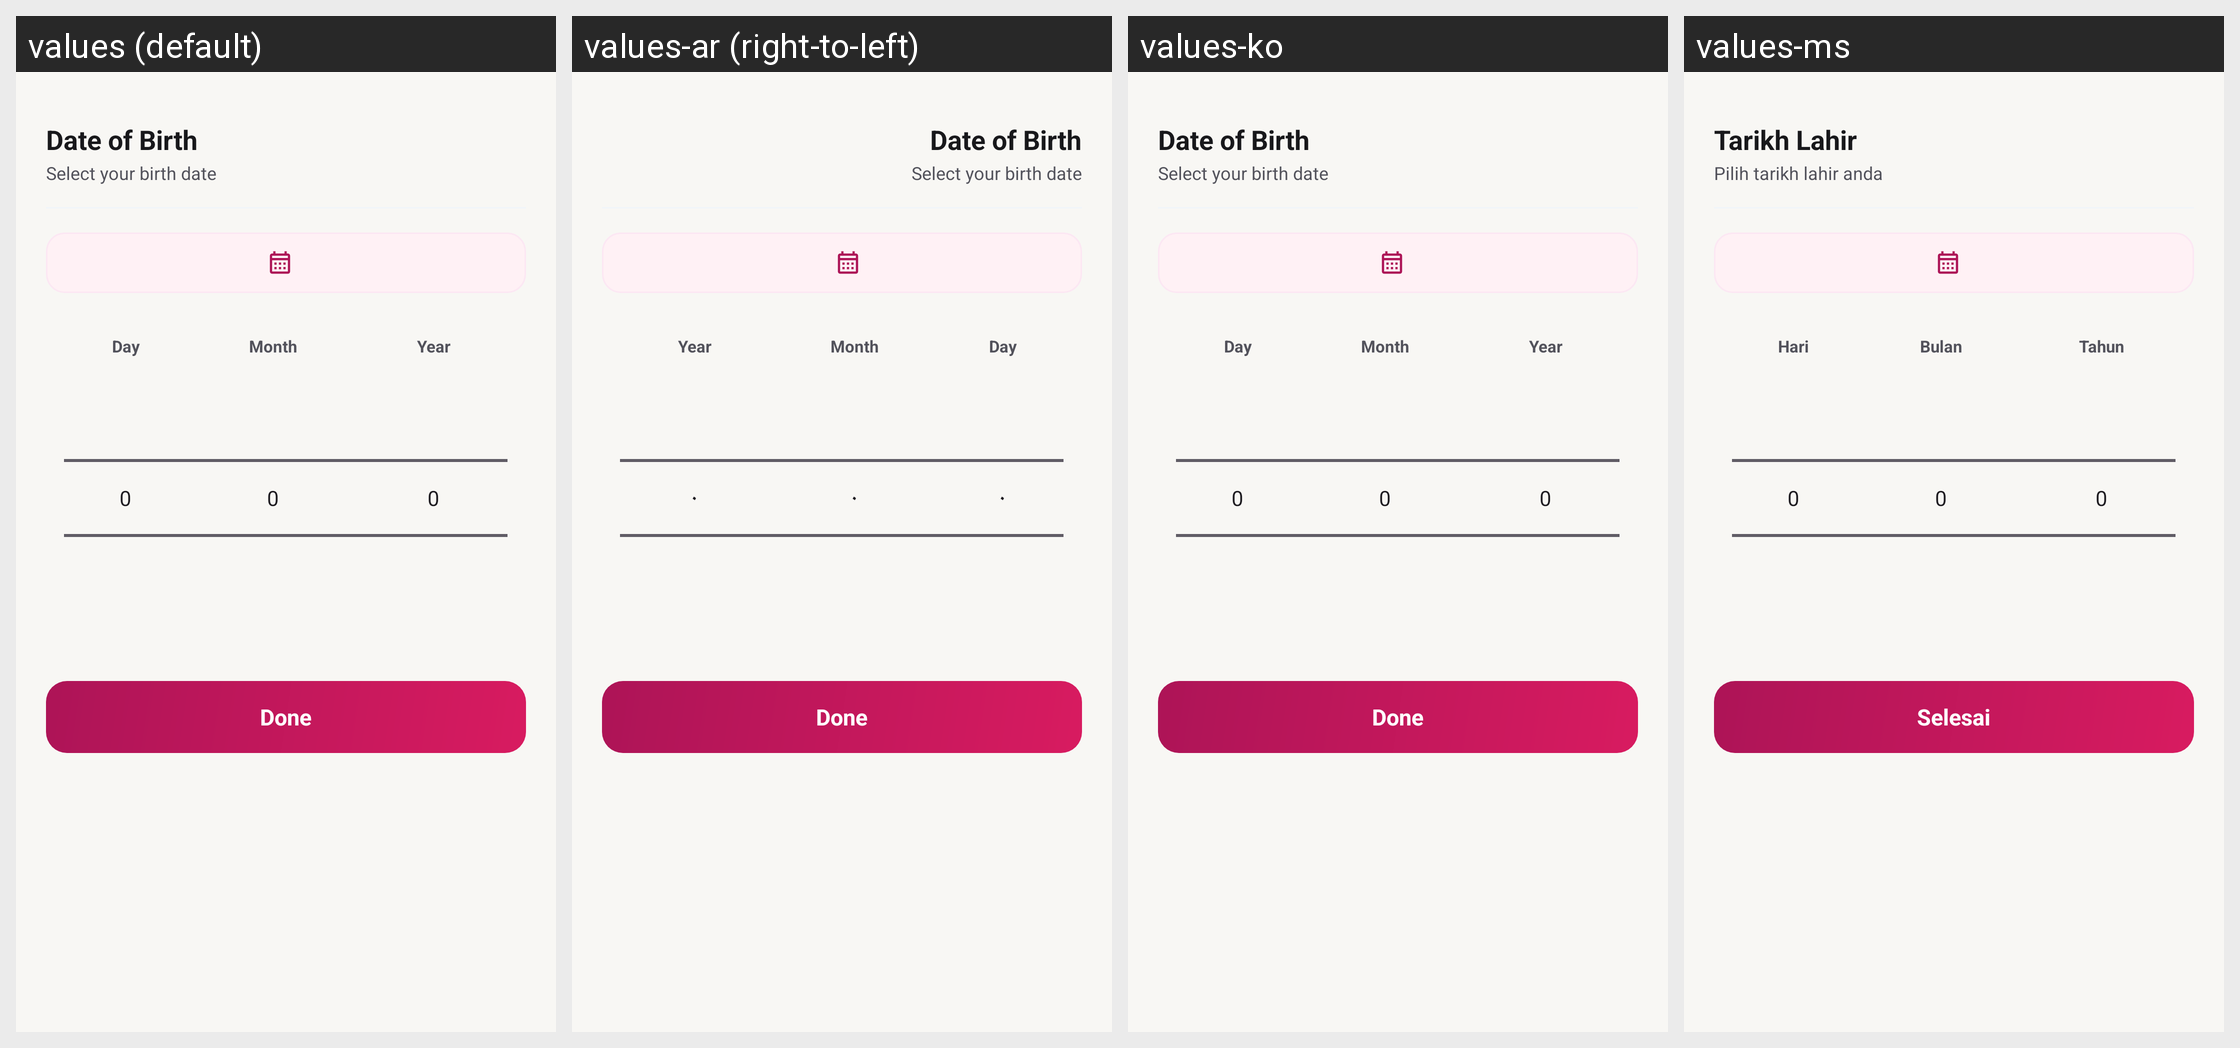

Translations of the strings shown on this Android screen, per locale in the grid:
Android screen res/layout/bottom_sheet_dob_picker.xml rendered under 4 locales, left to right: values (default), values-ar (right-to-left), values-ko, values-ms. Device: Nexus 5 (rendered at 1080×1920; each locale shown at half size, 540×960, under a caption strip naming it); theme Theme.HafizTravel.
Other locales in the repository, not shown: values-ja, values-zh.
Strings drawn on this screen, with the default value and each locale's value (text and hints the layout hard-codes, and strings that could not be matched under every locale, appear in the picture but are not listed):

profile_dob_sheet_title
  values: Date of Birth
  values-ar: Date of Birth  [not translated; the default value is used]
  values-ko: Date of Birth  [not translated; the default value is used]
  values-ms: Tarikh Lahir

profile_dob_sheet_sub
  values: Select your birth date
  values-ar: Select your birth date  [not translated; the default value is used]
  values-ko: Select your birth date  [not translated; the default value is used]
  values-ms: Pilih tarikh lahir anda

profile_dob_day
  values: Day
  values-ar: Day  [not translated; the default value is used]
  values-ko: Day  [not translated; the default value is used]
  values-ms: Hari

profile_dob_month
  values: Month
  values-ar: Month  [not translated; the default value is used]
  values-ko: Month  [not translated; the default value is used]
  values-ms: Bulan

profile_dob_year
  values: Year
  values-ar: Year  [not translated; the default value is used]
  values-ko: Year  [not translated; the default value is used]
  values-ms: Tahun

profile_dob_action_done
  values: Done
  values-ar: Done  [not translated; the default value is used]
  values-ko: Done  [not translated; the default value is used]
  values-ms: Selesai
